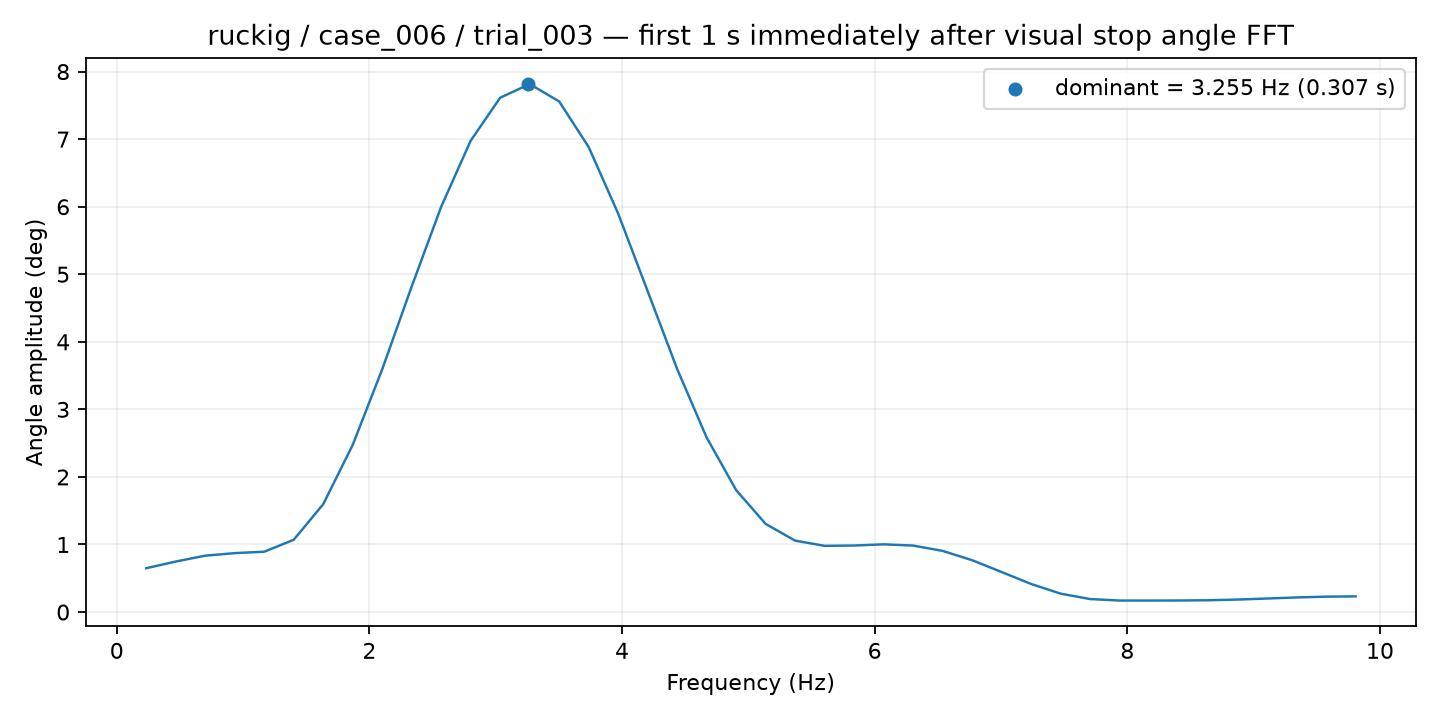

The file beside this chart, header and first rows:
frequency_hz, amplitude_deg
0.2335, 0.6489
0.467, 0.7474
0.7005, 0.8345
0.9339, 0.872
1.167, 0.8932
1.401, 1.069
1.634, 1.597
1.868, 2.474
2.101, 3.593
2.335, 4.819
2.568, 6
2.802, 6.977
3.035, 7.613
3.269, 7.816
3.502, 7.558
3.736, 6.883
3.969, 5.898
4.203, 4.75
4.436, 3.598
4.67, 2.583
4.903, 1.805
5.137, 1.305
5.37, 1.057
5.604, 0.9798
5.837, 0.9847
6.071, 1.002
6.304, 0.9839
6.538, 0.9052
6.771, 0.7672
7.005, 0.5926
7.238, 0.4156
7.472, 0.2725
7.705, 0.1919
7.939, 0.1701
8.172, 0.1698
8.406, 0.1708
8.639, 0.1743
8.872, 0.1845
9.106, 0.2
9.339, 0.216
9.573, 0.2277
9.806, 0.2317
